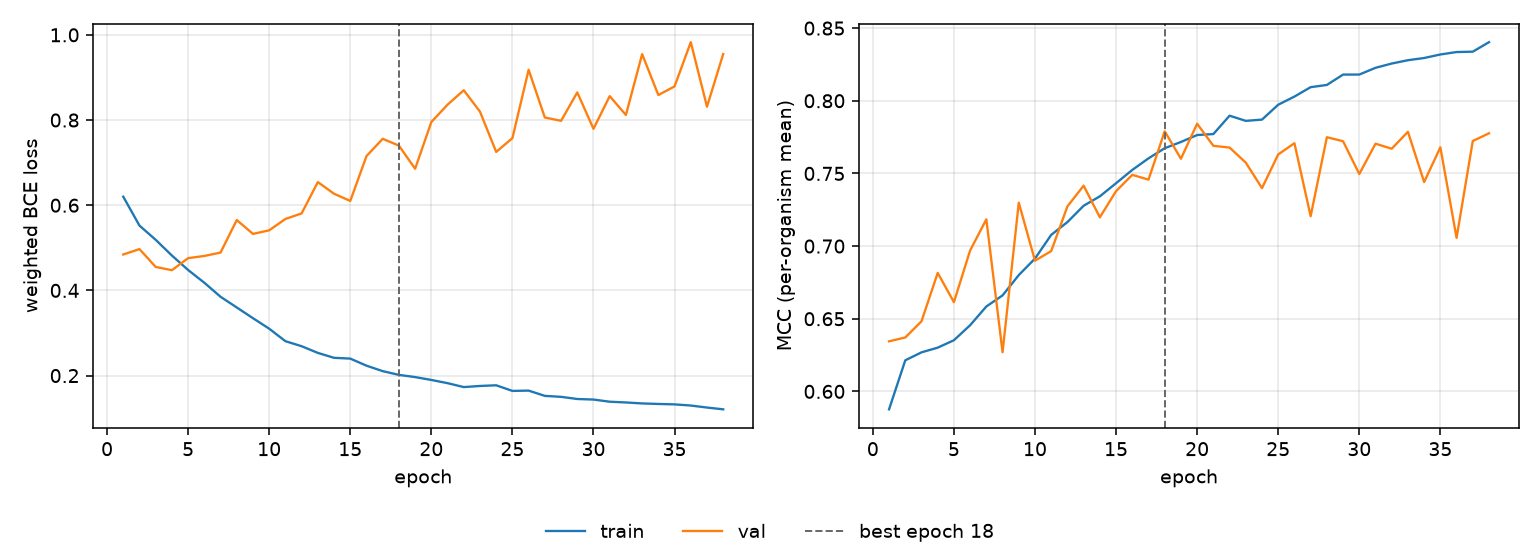

Values plotted in this chart, from the file beside it:
epoch, tr_loss, vl_loss, tr_mcc, vl_mcc, is_best
1, 0.62, 0.4843, 0.5877, 0.6345, False
2, 0.5521, 0.4969, 0.6214, 0.6371, False
3, 0.5188, 0.4551, 0.6269, 0.6482, False
4, 0.4819, 0.4474, 0.6301, 0.6815, False
5, 0.4479, 0.4757, 0.6352, 0.6614, False
6, 0.418, 0.4808, 0.6455, 0.697, False
7, 0.385, 0.4888, 0.6584, 0.7184, False
8, 0.3599, 0.5652, 0.6661, 0.6269, False
9, 0.3347, 0.5327, 0.68, 0.7298, False
10, 0.3101, 0.5411, 0.6914, 0.69, False
11, 0.2808, 0.5677, 0.7077, 0.6965, False
12, 0.2689, 0.5808, 0.7165, 0.7273, False
13, 0.2533, 0.6543, 0.7278, 0.7416, False
14, 0.2417, 0.6269, 0.7342, 0.7198, False
15, 0.2399, 0.61, 0.7433, 0.7378, False
16, 0.2233, 0.7153, 0.7524, 0.749, False
17, 0.2104, 0.7559, 0.7604, 0.7457, False
18, 0.2016, 0.7399, 0.7673, 0.779, True
19, 0.1965, 0.6856, 0.7716, 0.7601, False
20, 0.1897, 0.7953, 0.7764, 0.7842, False
21, 0.1822, 0.8361, 0.7771, 0.769, False
22, 0.173, 0.8699, 0.7897, 0.7678, False
23, 0.1756, 0.8197, 0.7862, 0.7574, False
24, 0.1772, 0.7251, 0.787, 0.7399, False
25, 0.164, 0.7575, 0.7973, 0.7631, False
26, 0.1647, 0.918, 0.8029, 0.7708, False
27, 0.1523, 0.8059, 0.8093, 0.7206, False
28, 0.1501, 0.7981, 0.8109, 0.7749, False
29, 0.145, 0.8648, 0.818, 0.7722, False
30, 0.1437, 0.7794, 0.818, 0.7496, False
31, 0.1386, 0.8561, 0.8227, 0.7705, False
32, 0.1369, 0.8119, 0.8256, 0.767, False
33, 0.1346, 0.9547, 0.8279, 0.7786, False
34, 0.1334, 0.8587, 0.8294, 0.7441, False
35, 0.1324, 0.879, 0.8318, 0.768, False
36, 0.1297, 0.9828, 0.8335, 0.7056, False
37, 0.125, 0.8313, 0.8338, 0.7723, False
38, 0.1207, 0.9549, 0.8403, 0.7776, False
